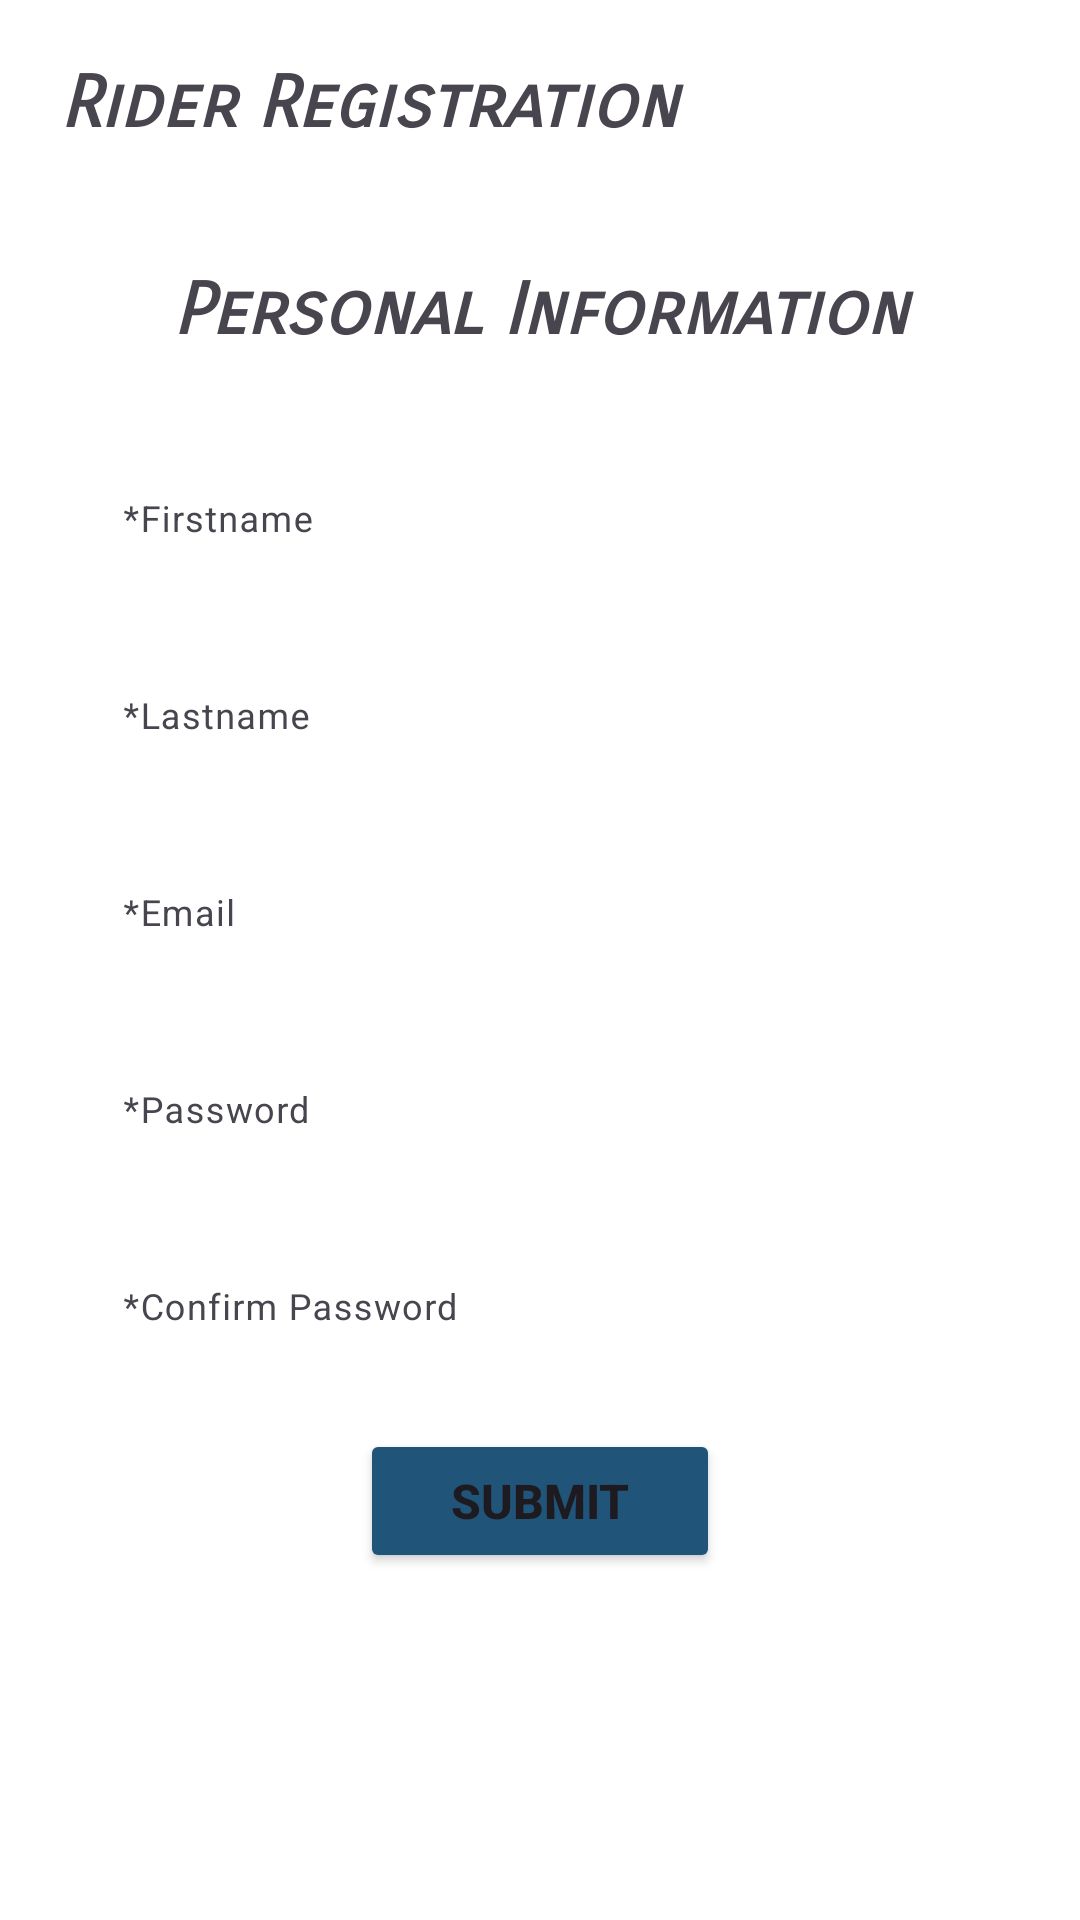

This screen was rendered from an Android layout file. Write that file and the resources it references.
<!-- AndroidManifest.xml: application theme Theme.Material3.Light -->
<!-- res/layout/activity_rider_register.xml -->
<?xml version="1.0" encoding="utf-8"?>
<androidx.constraintlayout.widget.ConstraintLayout xmlns:android="http://schemas.android.com/apk/res/android"
    xmlns:app="http://schemas.android.com/apk/res-auto"
    xmlns:tools="http://schemas.android.com/tools"
    android:layout_width="match_parent"
    android:background="@color/white"
    android:layout_height="match_parent"
    tools:context=".UserRegister">



    <TextView
        android:id="@+id/userDisplayName"
        android:layout_width="match_parent"
        android:layout_height="wrap_content"
        app:layout_constraintTop_toTopOf="parent"
        app:layout_constraintStart_toStartOf="parent"
        app:layout_constraintEnd_toEndOf="parent"
        android:fontFamily="sans-serif-smallcaps"
        android:padding="20dp"
        android:text="Rider Registration"
        android:textSize="24sp"
        android:textStyle="bold|italic" />

    <ScrollView
        android:layout_width="match_parent"
        android:layout_height="0dp"
        app:layout_constraintTop_toBottomOf="@+id/userDisplayName"
        app:layout_constraintBottom_toBottomOf="parent"
        app:layout_constraintLeft_toLeftOf="parent"
        app:layout_constraintRight_toRightOf="parent"
        android:nestedScrollingEnabled="true">


        <androidx.appcompat.widget.LinearLayoutCompat
            android:id="@+id/linear1"
            android:layout_width="match_parent"
            android:layout_height="wrap_content"
            android:layout_marginLeft="20dp"
            android:layout_marginRight="20dp"
            android:orientation="vertical">



            <TextView
                android:layout_width="match_parent"
                android:layout_height="wrap_content"
                android:fontFamily="sans-serif-smallcaps"
                android:textAlignment="center"
                android:background="@color/lightlavender"
                android:padding="10dp"
                android:layout_margin="10dp"
                android:text="Personal Information"
                android:textSize="24sp"
                android:textStyle="bold|italic" />


            <com.google.android.material.textfield.TextInputLayout
                android:layout_width="match_parent"
                android:layout_height="wrap_content"
                android:padding="5dp"
                app:endIconMode="clear_text">

                <com.google.android.material.textfield.TextInputEditText
                    android:id="@+id/firstName"
                    android:layout_width="match_parent"
                    android:layout_height="match_parent"
                    android:background="@color/white"
                    android:backgroundTint="@color/lightgray"
                    android:hint="*Firstname"
                    android:inputType="textCapWords"
                    android:textSize="12sp" />

            </com.google.android.material.textfield.TextInputLayout>

            <com.google.android.material.textfield.TextInputLayout
                android:layout_width="match_parent"
                android:layout_height="wrap_content"
                android:padding="5dp"
                app:endIconMode="clear_text">

                <com.google.android.material.textfield.TextInputEditText
                    android:id="@+id/lastName"
                    android:layout_width="match_parent"
                    android:layout_height="match_parent"
                    android:background="@color/white"
                    android:backgroundTint="@color/lightgray"
                    android:hint="*Lastname"
                    android:inputType="textCapWords"
                    android:textSize="12sp" />

            </com.google.android.material.textfield.TextInputLayout>

            <com.google.android.material.textfield.TextInputLayout
                android:layout_width="match_parent"
                android:layout_height="wrap_content"
                android:padding="5dp"
                app:endIconMode="clear_text">

                <com.google.android.material.textfield.TextInputEditText
                    android:id="@+id/Email"
                    android:layout_width="match_parent"
                    android:layout_height="match_parent"
                    android:backgroundTint="@color/lightgray"
                    android:background="@color/white"
                    android:hint="*Email"
                    android:inputType="textCapWords"
                    android:textSize="12sp" />

            </com.google.android.material.textfield.TextInputLayout>

            <com.google.android.material.textfield.TextInputLayout
                android:layout_width="match_parent"
                android:layout_height="wrap_content"
                android:padding="5dp"
                app:endIconMode="clear_text">

                <com.google.android.material.textfield.TextInputEditText
                    android:id="@+id/passWord"
                    android:layout_width="match_parent"
                    android:layout_height="match_parent"
                    android:background="@color/white"
                    android:backgroundTint="@color/lightgray"
                    android:hint="*Password"
                    android:inputType="textCapWords"
                    android:textSize="12sp" />

            </com.google.android.material.textfield.TextInputLayout>

            <com.google.android.material.textfield.TextInputLayout
                android:layout_width="match_parent"
                android:layout_height="wrap_content"
                android:padding="5dp"
                app:endIconMode="clear_text">

                <com.google.android.material.textfield.TextInputEditText
                    android:id="@+id/confirmPassword"
                    android:layout_width="match_parent"
                    android:layout_height="match_parent"
                    android:background="@color/white"
                    android:backgroundTint="@color/lightgray"
                    android:hint="*Confirm Password"
                    android:inputType="textCapWords"
                    android:textSize="12sp" />

            </com.google.android.material.textfield.TextInputLayout>


            <androidx.appcompat.widget.AppCompatButton
                android:id="@+id/btnSubmit"
                android:layout_width="120dp"
                android:layout_height="wrap_content"
                android:layout_margin="10dp"
                android:layout_gravity="center"
                android:backgroundTint="@color/blue"
                android:text="SUBMIT"
                android:textSize="16sp"
                android:textStyle="bold" />

        </androidx.appcompat.widget.LinearLayoutCompat>

    </ScrollView>

    <ProgressBar
        android:id="@+id/progressBar"
        android:layout_width="match_parent"
        android:layout_height="200dp"
        app:layout_constraintTop_toTopOf="parent"
        app:layout_constraintStart_toStartOf="parent"
        app:layout_constraintEnd_toEndOf="parent"
        app:layout_constraintBottom_toBottomOf="parent"
        android:visibility="gone"/>


</androidx.constraintlayout.widget.ConstraintLayout>
<!-- resources referenced by this layout -->
<resources>
  <color name="blue">#215479</color>
  <color name="white">#FFFFFFFF</color>
</resources>
